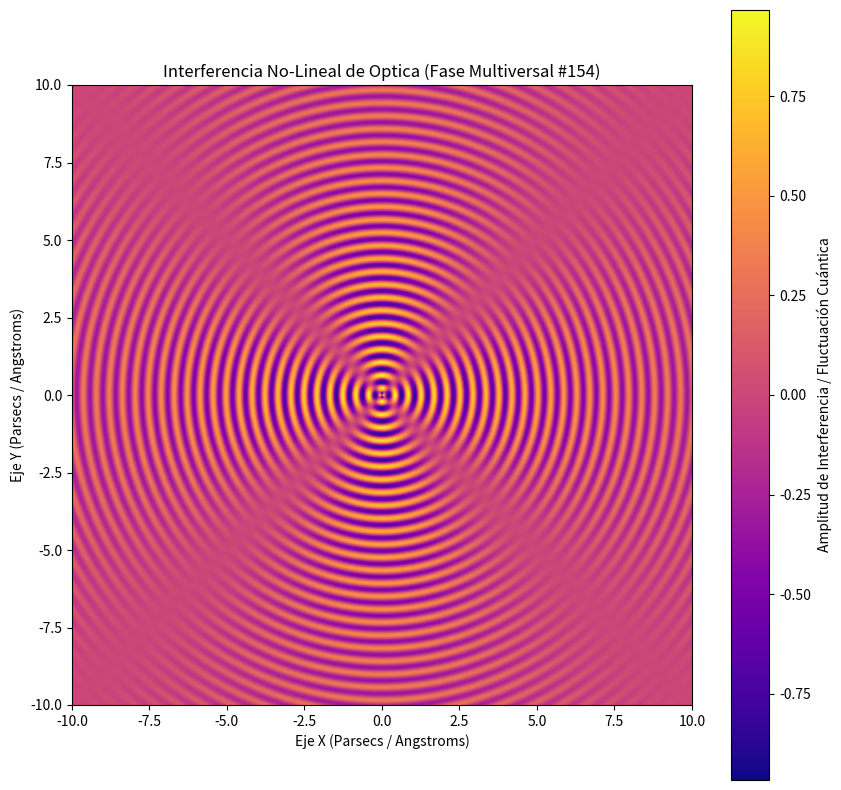

The matplotlib source for this figure:
%matplotlib inline
# Simulación Multiversal: Optica - Variante 154
import numpy as np
import matplotlib.pyplot as plt

# Parámetros Físicos No-Lineales
omega_1 = 14.994
omega_2 = 2.0
lambda_decay = 0.116
phase_shift = 1.439

x = np.linspace(-10, 10, 800)
y = np.linspace(-10, 10, 800)
X, Y = np.meshgrid(x, y)

# Dinámica de Fluidos / Campos Tensor-Escalares (Fase Multiversal)
R = np.sqrt(X**2 + Y**2) + 1e-5
Z = (np.sin(omega_1 * R + phase_shift) * np.cos(omega_2 * np.arctan2(Y, X))) * np.exp(-lambda_decay * R)

plt.figure(figsize=(10, 10))
plt.imshow(Z, cmap='plasma', extent=[-10, 10, -10, 10], origin='lower')
plt.colorbar(label='Amplitud de Interferencia / Fluctuación Cuántica')
plt.title(r'Interferencia No-Lineal de Optica (Fase Multiversal #154)')
plt.xlabel('Eje X (Parsecs / Angstroms)')
plt.ylabel('Eje Y (Parsecs / Angstroms)')
plt.show()
